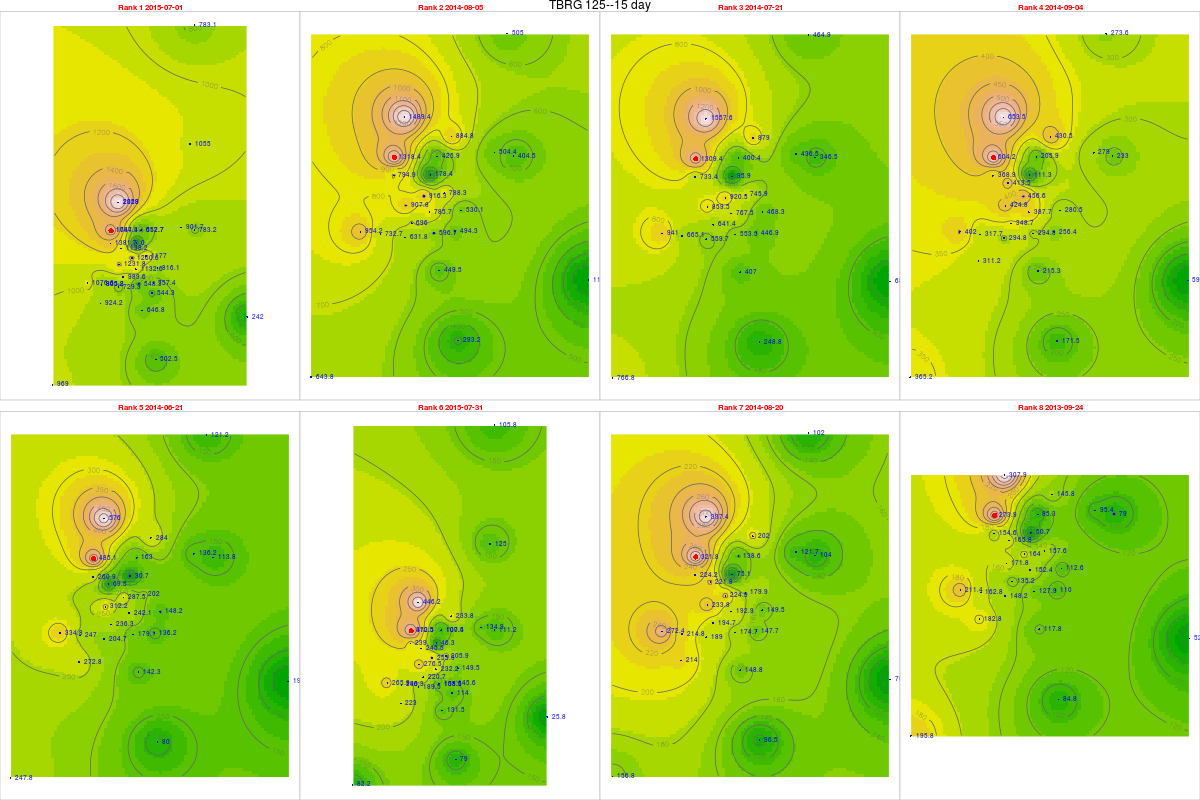

The file beside this chart, header and first rows:
, tips, mm, dt.tm, Unit_ID, Rank, cat, gid, Unit_ID, Lat, Long, x, y, z, location, remarks, elevation, slope, aspect, coords.x1, coords.x2
45, 71.62, 1647, 2015-07-01, TBRG 125, 1, 32, NA, TBRG 125, 11.3, 76.56, 669910, 1249396, 2575, North side of Kolaripetta, Hill top shola catchment, 2483, 14.8, 29.74, 669910, 1249396
23, 57.32, 1318, 2014-08-05, TBRG 125, 2, 32, NA, TBRG 125, 11.3, 76.56, 669910, 1249396, 2575, North side of Kolaripetta, Hill top shola catchment, 2483, 14.8, 29.74, 669910, 1249396
22, 56.93, 1309, 2014-07-21, TBRG 125, 3, 32, NA, TBRG 125, 11.3, 76.56, 669910, 1249396, 2575, North side of Kolaripetta, Hill top shola catchment, 2483, 14.8, 29.74, 669910, 1249396
25, 26.27, 604.2, 2014-09-04, TBRG 125, 4, 32, NA, TBRG 125, 11.3, 76.56, 669910, 1249396, 2575, North side of Kolaripetta, Hill top shola catchment, 2483, 14.8, 29.74, 669910, 1249396
20, 21.09, 485.1, 2014-06-21, TBRG 125, 5, 32, NA, TBRG 125, 11.3, 76.56, 669910, 1249396, 2575, North side of Kolaripetta, Hill top shola catchment, 2483, 14.8, 29.74, 669910, 1249396
47, 16.11, 370.5, 2015-07-31, TBRG 125, 6, 32, NA, TBRG 125, 11.3, 76.56, 669910, 1249396, 2575, North side of Kolaripetta, Hill top shola catchment, 2483, 14.8, 29.74, 669910, 1249396
24, 13.99, 321.8, 2014-08-20, TBRG 125, 7, 32, NA, TBRG 125, 11.3, 76.56, 669910, 1249396, 2575, North side of Kolaripetta, Hill top shola catchment, 2483, 14.8, 29.74, 669910, 1249396
2, 11.91, 273.9, 2013-09-24, TBRG 125, 8, 32, NA, TBRG 125, 11.3, 76.56, 669910, 1249396, 2575, North side of Kolaripetta, Hill top shola catchment, 2483, 14.8, 29.74, 669910, 1249396
52, 57.57, 1382, 2015-07-01, TBRG 101, 1, 20, 20, TBRG 101, 11.29, 76.56, 669881, 1248700, 2628, Kolaripetta top tower, No rain during installation, 2575, 22.47, 56.31, 669881, 1248700
30, 33.12, 794.9, 2014-08-05, TBRG 101, 2, 20, 20, TBRG 101, 11.29, 76.56, 669881, 1248700, 2628, Kolaripetta top tower, No rain during installation, 2575, 22.47, 56.31, 669881, 1248700
29, 30.56, 733.4, 2014-07-21, TBRG 101, 3, 20, 20, TBRG 101, 11.29, 76.56, 669881, 1248700, 2628, Kolaripetta top tower, No rain during installation, 2575, 22.47, 56.31, 669881, 1248700
32, 15.37, 368.9, 2014-09-04, TBRG 101, 4, 20, 20, TBRG 101, 11.29, 76.56, 669881, 1248700, 2628, Kolaripetta top tower, No rain during installation, 2575, 22.47, 56.31, 669881, 1248700
27, 10.87, 260.9, 2014-06-21, TBRG 101, 5, 20, 20, TBRG 101, 11.29, 76.56, 669881, 1248700, 2628, Kolaripetta top tower, No rain during installation, 2575, 22.47, 56.31, 669881, 1248700
54, 9.96, 239, 2015-07-31, TBRG 101, 6, 20, 20, TBRG 101, 11.29, 76.56, 669881, 1248700, 2628, Kolaripetta top tower, No rain during installation, 2575, 22.47, 56.31, 669881, 1248700
31, 9.34, 224.2, 2014-08-20, TBRG 101, 7, 20, 20, TBRG 101, 11.29, 76.56, 669881, 1248700, 2628, Kolaripetta top tower, No rain during installation, 2575, 22.47, 56.31, 669881, 1248700
9, 6.44, 154.6, 2013-09-24, TBRG 101, 8, 20, 20, TBRG 101, 11.29, 76.56, 669881, 1248700, 2628, Kolaripetta top tower, No rain during installation, 2575, 22.47, 56.31, 669881, 1248700
521, 54.81, 1261, 2015-07-01, TBRG 102, 1, 21, 21, TBRG 102, 11.28, 76.57, 671046, 1247911, 2351, Near V notch at First site, No rain during installation, 2340, 16.63, 206.9, 671046, 1247911
301, 39.84, 916.3, 2014-08-05, TBRG 102, 2, 21, 21, TBRG 102, 11.28, 76.57, 671046, 1247911, 2351, Near V notch at First site, No rain during installation, 2340, 16.63, 206.9, 671046, 1247911
291, 40.02, 920.5, 2014-07-21, TBRG 102, 3, 21, 21, TBRG 102, 11.28, 76.57, 671046, 1247911, 2351, Near V notch at First site, No rain during installation, 2340, 16.63, 206.9, 671046, 1247911
321, 19.85, 456.6, 2014-09-04, TBRG 102, 4, 21, 21, TBRG 102, 11.28, 76.57, 671046, 1247911, 2351, Near V notch at First site, No rain during installation, 2340, 16.63, 206.9, 671046, 1247911
271, 12.5, 287.5, 2014-06-21, TBRG 102, 5, 21, 21, TBRG 102, 11.28, 76.57, 671046, 1247911, 2351, Near V notch at First site, No rain during installation, 2340, 16.63, 206.9, 671046, 1247911
541, 11.04, 253.9, 2015-07-31, TBRG 102, 6, 21, 21, TBRG 102, 11.28, 76.57, 671046, 1247911, 2351, Near V notch at First site, No rain during installation, 2340, 16.63, 206.9, 671046, 1247911
311, 9.78, 224.9, 2014-08-20, TBRG 102, 7, 21, 21, TBRG 102, 11.28, 76.57, 671046, 1247911, 2351, Near V notch at First site, No rain during installation, 2340, 16.63, 206.9, 671046, 1247911
91, 7.13, 164, 2013-09-24, TBRG 102, 8, 21, 21, TBRG 102, 11.28, 76.57, 671046, 1247911, 2351, Near V notch at First site, No rain during installation, 2340, 16.63, 206.9, 671046, 1247911
522, 38.06, 989.6, 2015-07-01, TBRG 103, 1, 18, 18, TBRG 103, 11.28, 76.56, 670570, 1246872, 2332, Near Bunker 2 site, No rain during installation, 2282, 3.879, 335, 670570, 1246872
302, 26.77, 696, 2014-08-05, TBRG 103, 2, 18, 18, TBRG 103, 11.28, 76.56, 670570, 1246872, 2332, Near Bunker 2 site, No rain during installation, 2282, 3.879, 335, 670570, 1246872
292, 24.67, 641.4, 2014-07-21, TBRG 103, 3, 18, 18, TBRG 103, 11.28, 76.56, 670570, 1246872, 2332, Near Bunker 2 site, No rain during installation, 2282, 3.879, 335, 670570, 1246872
322, 13.41, 348.7, 2014-09-04, TBRG 103, 4, 18, 18, TBRG 103, 11.28, 76.56, 670570, 1246872, 2332, Near Bunker 2 site, No rain during installation, 2282, 3.879, 335, 670570, 1246872
272, 9.09, 236.3, 2014-06-21, TBRG 103, 5, 18, 18, TBRG 103, 11.28, 76.56, 670570, 1246872, 2332, Near Bunker 2 site, No rain during installation, 2282, 3.879, 335, 670570, 1246872
542, 8.49, 220.7, 2015-07-31, TBRG 103, 6, 18, 18, TBRG 103, 11.28, 76.56, 670570, 1246872, 2332, Near Bunker 2 site, No rain during installation, 2282, 3.879, 335, 670570, 1246872
312, 7.49, 194.7, 2014-08-20, TBRG 103, 7, 18, 18, TBRG 103, 11.28, 76.56, 670570, 1246872, 2332, Near Bunker 2 site, No rain during installation, 2282, 3.879, 335, 670570, 1246872
92, 5.2, 135.2, 2013-09-24, TBRG 103, 8, 18, 18, TBRG 103, 11.28, 76.56, 670570, 1246872, 2332, Near Bunker 2 site, No rain during installation, 2282, 3.879, 335, 670570, 1246872
523, 34.68, 901.7, 2015-07-01, TBRG 104, 1, 19, 19, TBRG 104, 11.3, 76.59, 673741, 1249582, 2164, Avalanchi forest guest house, No rain during installation, 2000, 2.346, 143.1, 673741, 1249582
303, 19.4, 504.4, 2014-08-05, TBRG 104, 2, 19, 19, TBRG 104, 11.3, 76.59, 673741, 1249582, 2164, Avalanchi forest guest house, No rain during installation, 2000, 2.346, 143.1, 673741, 1249582
293, 16.79, 436.5, 2014-07-21, TBRG 104, 3, 19, 19, TBRG 104, 11.3, 76.59, 673741, 1249582, 2164, Avalanchi forest guest house, No rain during installation, 2000, 2.346, 143.1, 673741, 1249582
323, 10.73, 279, 2014-09-04, TBRG 104, 4, 19, 19, TBRG 104, 11.3, 76.59, 673741, 1249582, 2164, Avalanchi forest guest house, No rain during installation, 2000, 2.346, 143.1, 673741, 1249582
273, 5.24, 136.2, 2014-06-21, TBRG 104, 5, 19, 19, TBRG 104, 11.3, 76.59, 673741, 1249582, 2164, Avalanchi forest guest house, No rain during installation, 2000, 2.346, 143.1, 673741, 1249582
543, 5.19, 134.9, 2015-07-31, TBRG 104, 6, 19, 19, TBRG 104, 11.3, 76.59, 673741, 1249582, 2164, Avalanchi forest guest house, No rain during installation, 2000, 2.346, 143.1, 673741, 1249582
313, 4.68, 121.7, 2014-08-20, TBRG 104, 7, 19, 19, TBRG 104, 11.3, 76.59, 673741, 1249582, 2164, Avalanchi forest guest house, No rain during installation, 2000, 2.346, 143.1, 673741, 1249582
93, 3.67, 95.42, 2013-09-24, TBRG 104, 8, 19, 19, TBRG 104, 11.3, 76.59, 673741, 1249582, 2164, Avalanchi forest guest house, No rain during installation, 2000, 2.346, 143.1, 673741, 1249582
51, 26.95, 646.8, 2015-07-01, TBRG 105, 1, 17, 17, TBRG 105, 11.26, 76.57, 671613, 1245056, 2320, Past Jackal below Devar Betta, Photo 762-764, 2295, 27.37, 76.73, 671613, 1245056
294, 18.73, 449.5, 2014-08-05, TBRG 105, 2, 17, 17, TBRG 105, 11.26, 76.57, 671613, 1245056, 2320, Past Jackal below Devar Betta, Photo 762-764, 2295, 27.37, 76.73, 671613, 1245056
28, 16.96, 407, 2014-07-21, TBRG 105, 3, 17, 17, TBRG 105, 11.26, 76.57, 671613, 1245056, 2320, Past Jackal below Devar Betta, Photo 762-764, 2295, 27.37, 76.73, 671613, 1245056
314, 8.97, 215.3, 2014-09-04, TBRG 105, 4, 17, 17, TBRG 105, 11.26, 76.57, 671613, 1245056, 2320, Past Jackal below Devar Betta, Photo 762-764, 2295, 27.37, 76.73, 671613, 1245056
26, 5.93, 142.3, 2014-06-21, TBRG 105, 5, 17, 17, TBRG 105, 11.26, 76.57, 671613, 1245056, 2320, Past Jackal below Devar Betta, Photo 762-764, 2295, 27.37, 76.73, 671613, 1245056
53, 5.48, 131.5, 2015-07-31, TBRG 105, 6, 17, 17, TBRG 105, 11.26, 76.57, 671613, 1245056, 2320, Past Jackal below Devar Betta, Photo 762-764, 2295, 27.37, 76.73, 671613, 1245056
304, 6.2, 148.8, 2014-08-20, TBRG 105, 7, 17, 17, TBRG 105, 11.26, 76.57, 671613, 1245056, 2320, Past Jackal below Devar Betta, Photo 762-764, 2295, 27.37, 76.73, 671613, 1245056
8, 4.91, 117.8, 2013-09-24, TBRG 105, 8, 17, 17, TBRG 105, 11.26, 76.57, 671613, 1245056, 2320, Past Jackal below Devar Betta, Photo 762-764, 2295, 27.37, 76.73, 671613, 1245056
511, 29.13, 757.4, 2015-07-01, TBRG 106, 1, 16, 16, TBRG 106, 11.27, 76.58, 672231, 1246548, 2325, On way to jackal before Devar Betta near…, Photo 760-761, 2314, 13.57, 255.3, 672231, 1246548
295, 19.01, 494.3, 2014-08-05, TBRG 106, 2, 16, 16, TBRG 106, 11.27, 76.58, 672231, 1246548, 2325, On way to jackal before Devar Betta near…, Photo 760-761, 2314, 13.57, 255.3, 672231, 1246548
281, 17.19, 446.9, 2014-07-21, TBRG 106, 3, 16, 16, TBRG 106, 11.27, 76.58, 672231, 1246548, 2325, On way to jackal before Devar Betta near…, Photo 760-761, 2314, 13.57, 255.3, 672231, 1246548
315, 9.86, 256.4, 2014-09-04, TBRG 106, 4, 16, 16, TBRG 106, 11.27, 76.58, 672231, 1246548, 2325, On way to jackal before Devar Betta near…, Photo 760-761, 2314, 13.57, 255.3, 672231, 1246548
261, 5.24, 136.2, 2014-06-21, TBRG 106, 5, 16, 16, TBRG 106, 11.27, 76.58, 672231, 1246548, 2325, On way to jackal before Devar Betta near…, Photo 760-761, 2314, 13.57, 255.3, 672231, 1246548
531, 5.6, 145.6, 2015-07-31, TBRG 106, 6, 16, 16, TBRG 106, 11.27, 76.58, 672231, 1246548, 2325, On way to jackal before Devar Betta near…, Photo 760-761, 2314, 13.57, 255.3, 672231, 1246548
305, 5.68, 147.7, 2014-08-20, TBRG 106, 7, 16, 16, TBRG 106, 11.27, 76.58, 672231, 1246548, 2325, On way to jackal before Devar Betta near…, Photo 760-761, 2314, 13.57, 255.3, 672231, 1246548
81, 4.23, 110, 2013-09-24, TBRG 106, 8, 16, 16, TBRG 106, 11.27, 76.58, 672231, 1246548, 2325, On way to jackal before Devar Betta near…, Photo 760-761, 2314, 13.57, 255.3, 672231, 1246548
512, 45.27, 1177, 2015-07-01, TBRG 107, 1, 15, 12, TBRG 107, 11.29, 76.57, 671814, 1248023, 2266, Near landslide below Nariadu Betta, On steep slope, 2308, 15.59, 310.2, 671814, 1248023
296, 30.32, 788.3, 2014-08-05, TBRG 107, 2, 15, 12, TBRG 107, 11.29, 76.57, 671814, 1248023, 2266, Near landslide below Nariadu Betta, On steep slope, 2308, 15.59, 310.2, 671814, 1248023
282, 28.69, 745.9, 2014-07-21, TBRG 107, 3, 15, 12, TBRG 107, 11.29, 76.57, 671814, 1248023, 2266, Near landslide below Nariadu Betta, On steep slope, 2308, 15.59, 310.2, 671814, 1248023
316, NA, NA, 2014-09-04, TBRG 107, 4, 15, 12, TBRG 107, 11.29, 76.57, 671814, 1248023, 2266, Near landslide below Nariadu Betta, On steep slope, 2308, 15.59, 310.2, 671814, 1248023
... 220 more rows
